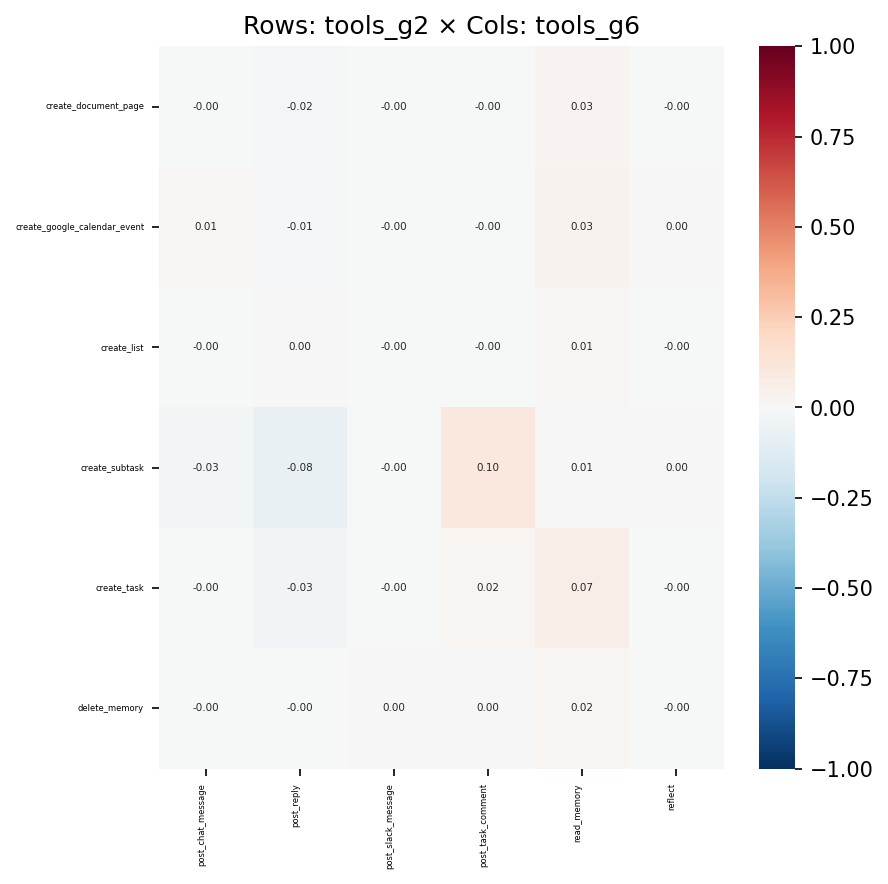

Source data for this figure (header and first rows):
, post_chat_message, post_reply, post_slack_message, post_task_comment, read_memory, reflect
create_document_page, -0.004563, -0.0163, -0.004143, -0.0003627, 0.03049, -0.001363
create_google_calendar_event, 0.009284, -0.01253, -0.002167, -0.00488, 0.03185, 0.0005649
create_list, -0.0008835, 0.004547, -0.00302, -0.004159, 0.00859, -0.0005942
create_subtask, -0.0306, -0.07571, -0.0008496, 0.1045, 0.007402, 0.002152
create_task, -0.002713, -0.03302, -0.004486, 0.01619, 0.06857, -0.001702
delete_memory, -0.0006229, -0.004235, 0.001024, 0.00308, 0.02307, -0.0001045
